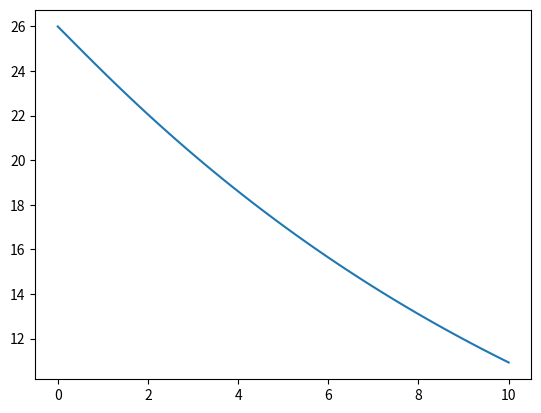

This figure's Python source:
import numpy as np
import matplotlib.pyplot as plt


R = 8.314
M = 43.34
g = 3.71



def T(z):
    return 234-2.25*z + 14*np.exp(-2*z)



def integral(f, x_1, x_2, n):
    h = (x_2 - x_1)/n
    s = f(x_1) + f(x_2)
    def x(i):
        return x_1 + i * h
    for i in range(n-1):
        if i % 2 == 0:
            s += 4*f(x(i+1))
        else:
            s += 2*f(x(i+1))

    return s*h/3

def div_H(z):
    return 1/(R*T(z)/(g*M))


def p(z, p_0):
    return p_0 * np.exp(-integral(div_H, 0, z, 20))

x = np.linspace(0, 10)

y = p(x, 26)

plt.plot(x, y)

plt.show()
